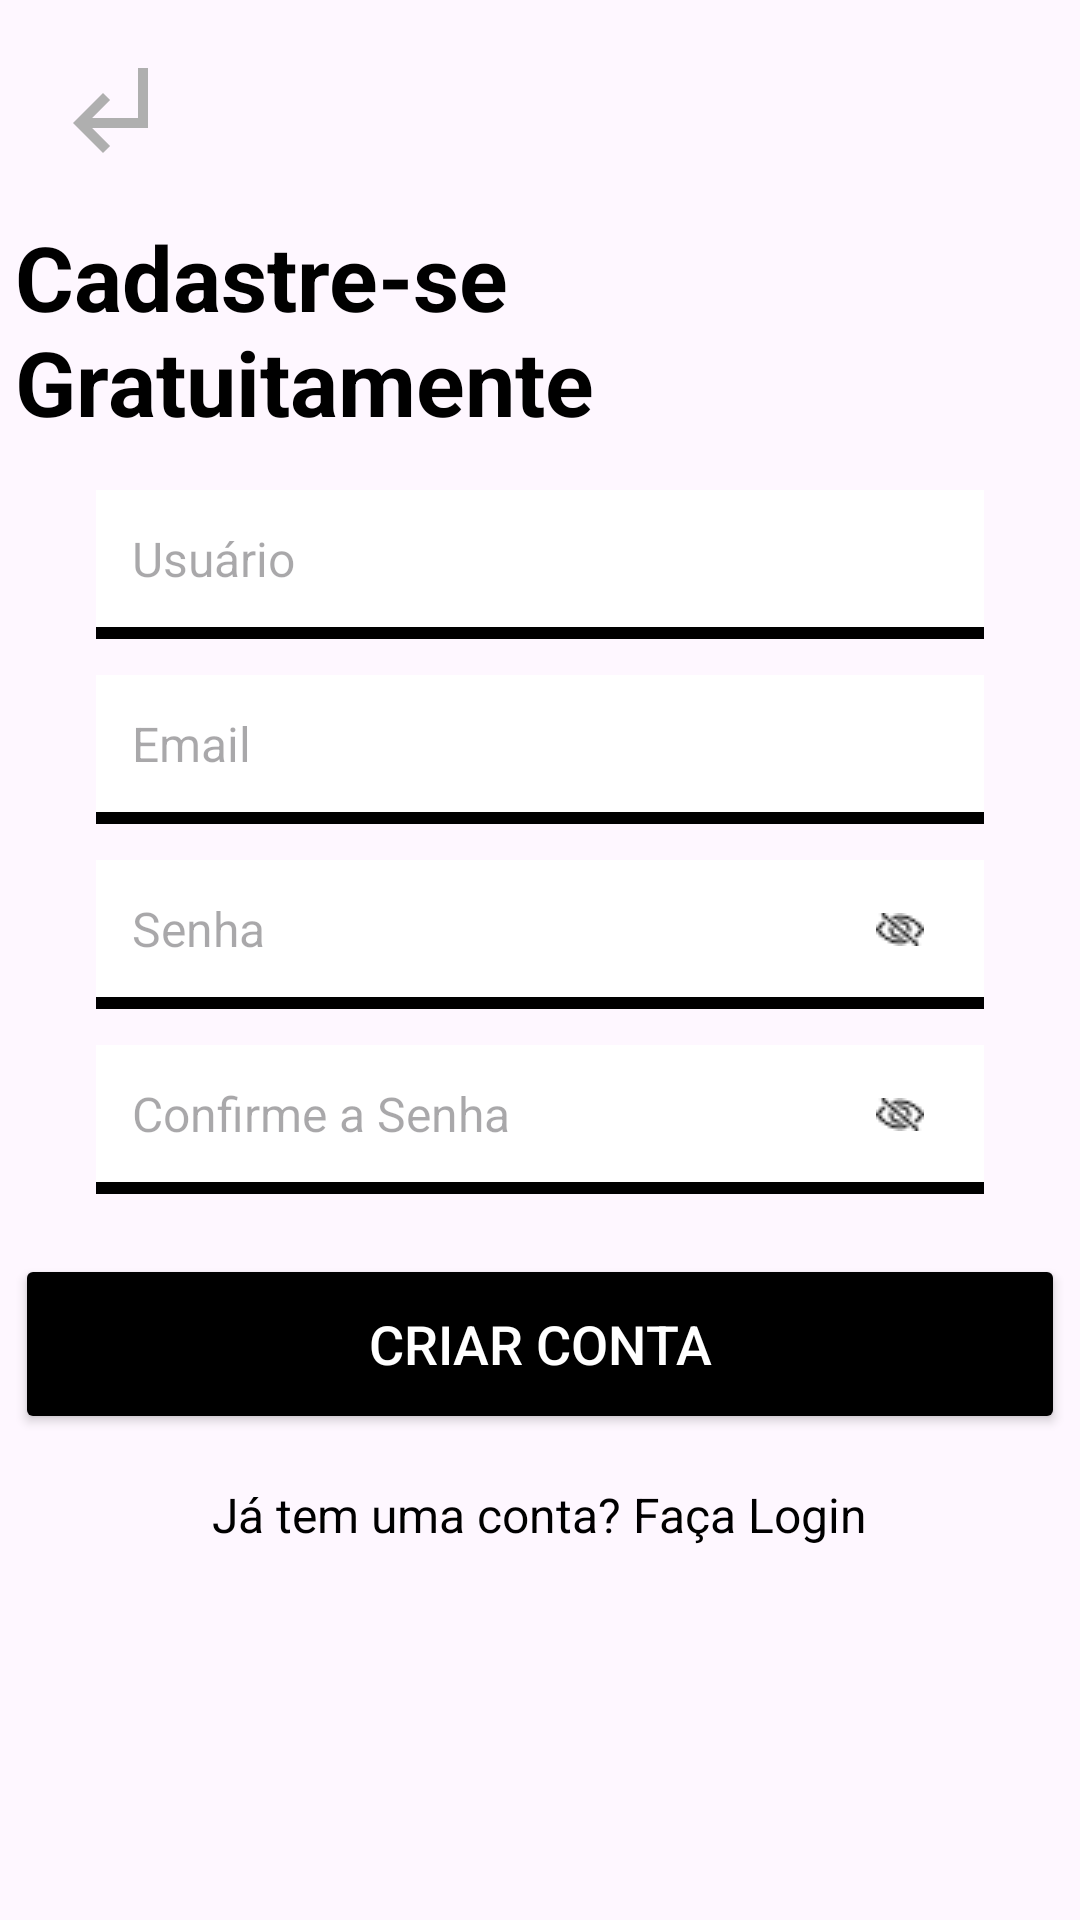

This screen was rendered from an Android layout file. Write that file and the resources it references.
<!-- AndroidManifest.xml: application theme Theme.BancoDeDados -->
<!-- res/layout/activity_sign_up.xml -->
<?xml version="1.0" encoding="utf-8"?>
<androidx.constraintlayout.widget.ConstraintLayout xmlns:android="http://schemas.android.com/apk/res/android"
    xmlns:app="http://schemas.android.com/apk/res-auto"
    xmlns:tools="http://schemas.android.com/tools"
    android:id="@+id/main"
    android:layout_width="match_parent"
    android:layout_height="match_parent"
    android:background="@drawable/custom_background"
    tools:context=".SignUpActivity">

    <ImageButton
        android:id="@+id/backButton"
        android:layout_width="40dp"
        android:layout_height="40dp"
        android:background="?attr/selectableItemBackgroundBorderless"
        android:src="@drawable/ic_arrow_left"
        android:contentDescription="@string/back_button"
        android:onClick="goToBackScreen"
        app:layout_constraintTop_toTopOf="parent"
        app:layout_constraintStart_toStartOf="parent"
        android:layout_margin="16dp" />

    <TextView
        android:id="@+id/loginTitle"
        android:layout_width="350dp"
        android:layout_height="wrap_content"
        android:text="Cadastre-se Gratuitamente"
        android:textSize="30dp"
        android:textColor="@android:color/black"
        android:textStyle="bold"
        app:layout_constraintTop_toBottomOf="@id/backButton"
        app:layout_constraintStart_toStartOf="parent"
        app:layout_constraintEnd_toEndOf="parent"
        android:layout_marginTop="16dp" />

    <EditText
        android:id="@+id/usernameInput"
        android:layout_width="0dp"
        android:layout_height="wrap_content"
        android:hint="Usuário"
        android:padding="12dp"
        android:textSize="16sp"
        android:background="@color/white"
        app:layout_constraintTop_toBottomOf="@id/loginTitle"
        app:layout_constraintStart_toStartOf="parent"
        app:layout_constraintEnd_toEndOf="parent"
        android:layout_marginHorizontal="32dp"
        android:layout_marginTop="16dp" />

    <View
        android:id="@+id/line_below_username"
        android:layout_width="0dp"
        android:layout_height="4dp"
        android:background="@color/black"
        app:layout_constraintTop_toBottomOf="@id/usernameInput"
        app:layout_constraintStart_toStartOf="parent"
        app:layout_constraintEnd_toEndOf="parent"
        android:layout_marginHorizontal="32dp"/>


    <EditText
        android:id="@+id/emailInput"
        android:layout_width="0dp"
        android:layout_height="wrap_content"
        android:hint="Email"
        android:padding="12dp"
        android:textSize="16sp"
        android:background="@color/white"
        app:layout_constraintTop_toBottomOf="@id/usernameInput"
        app:layout_constraintStart_toStartOf="parent"
        app:layout_constraintEnd_toEndOf="parent"
        android:layout_marginHorizontal="32dp"
        android:layout_marginTop="16dp" />

    <View
        android:id="@+id/line_below_email"
        android:layout_width="0dp"
        android:layout_height="4dp"
        android:background="@color/black"
        app:layout_constraintTop_toBottomOf="@id/emailInput"
        app:layout_constraintStart_toStartOf="parent"
        app:layout_constraintEnd_toEndOf="parent"
        android:layout_marginHorizontal="32dp"/>

    <EditText
        android:id="@+id/passwordInput"
        android:layout_width="0dp"
        android:layout_height="wrap_content"
        android:hint="Senha"
        android:padding="12dp"
        android:textSize="16sp"
        android:inputType="textPassword"
        android:background="@android:color/white"
        app:layout_constraintTop_toBottomOf="@id/emailInput"
        app:layout_constraintStart_toStartOf="parent"
        app:layout_constraintEnd_toEndOf="parent"
        android:layout_marginHorizontal="32dp"
        android:layout_marginTop="16dp" />

    <ImageButton
        android:id="@+id/togglePasswordButton"
        android:layout_width="60dp"
        android:layout_height="60dp"
        android:background="?attr/selectableItemBackgroundBorderless"
        android:src="@drawable/ic_visibility_off"
        android:contentDescription="Alternar visibilidade"
        app:layout_constraintTop_toTopOf="@id/passwordInput"
        app:layout_constraintBottom_toBottomOf="@id/passwordInput"
        app:layout_constraintEnd_toEndOf="parent"
        android:layout_marginEnd="30dp" />

    <View
        android:id="@+id/line_below_password"
        android:layout_width="0dp"
        android:layout_height="4dp"
        android:background="@color/black"
        app:layout_constraintTop_toBottomOf="@id/passwordInput"
        app:layout_constraintStart_toStartOf="parent"
        app:layout_constraintEnd_toEndOf="parent"
        android:layout_marginHorizontal="32dp"/>

    <EditText
        android:id="@+id/confirmPasswordInput"
        android:layout_width="0dp"
        android:layout_height="wrap_content"
        android:hint="Confirme a Senha"
        android:padding="12dp"
        android:textSize="16sp"
        android:inputType="textPassword"
        android:background="@android:color/white"
        app:layout_constraintTop_toBottomOf="@id/passwordInput"
        app:layout_constraintStart_toStartOf="parent"
        app:layout_constraintEnd_toEndOf="parent"
        android:layout_marginHorizontal="32dp"
        android:layout_marginTop="16dp" />

    <ImageButton
        android:id="@+id/toggleConfirmPasswordButton"
        android:layout_width="60dp"
        android:layout_height="60dp"
        android:background="?attr/selectableItemBackgroundBorderless"
        android:src="@drawable/ic_visibility_off"
        android:contentDescription="Alternar visibilidade"
        app:layout_constraintTop_toTopOf="@id/confirmPasswordInput"
        app:layout_constraintBottom_toBottomOf="@id/confirmPasswordInput"
        app:layout_constraintEnd_toEndOf="parent"
        android:layout_marginEnd="30dp" />

    <View
        android:id="@+id/line_below_confirmPassword"
        android:layout_width="0dp"
        android:layout_height="4dp"
        android:background="@color/black"
        app:layout_constraintTop_toBottomOf="@id/confirmPasswordInput"
        app:layout_constraintStart_toStartOf="parent"
        app:layout_constraintEnd_toEndOf="parent"
        android:layout_marginHorizontal="32dp"/>

    <Button
        android:id="@+id/createAccountButton"
        android:layout_width="350dp"
        android:layout_height="60dp"
        android:text="Criar Conta"
        android:backgroundTint="@color/black"
        android:textColor="@android:color/white"
        android:textSize="18sp"
        android:elevation="4dp"
        app:layout_constraintTop_toBottomOf="@id/confirmPasswordInput"
        app:layout_constraintStart_toStartOf="parent"
        app:layout_constraintEnd_toEndOf="parent"
        android:layout_marginHorizontal="32dp"
        android:layout_marginTop="24dp" />

    <TextView
        android:id="@+id/loginText"
        android:layout_width="wrap_content"
        android:layout_height="wrap_content"
        android:text="Já tem uma conta? Faça Login"
        android:textSize="16sp"
        android:textColor="@color/black"
        android:clickable="true"
        android:onClick="goToLogin"
        app:layout_constraintTop_toBottomOf="@id/createAccountButton"
        app:layout_constraintStart_toStartOf="parent"
        app:layout_constraintEnd_toEndOf="parent"
        android:layout_marginTop="16dp" />

</androidx.constraintlayout.widget.ConstraintLayout>
<!-- resources referenced by this layout -->
<resources>
  <color name="black">#000000</color>
  <color name="white">#FFFFFFFF</color>
  <!-- drawable ic_arrow_left (drawable) -->
  <vector xmlns:android="http://schemas.android.com/apk/res/android" android:height="40dp" android:tint="#AFAFAF" android:viewportHeight="24" android:viewportWidth="24" android:width="40dp">
        
      <path android:fillColor="@android:color/white" android:pathData="M11,9l1.42,1.42L8.83,14H18V4h2v12H8.83l3.59,3.58L11,21l-6,-6 6,-6z"/>
      
  </vector>
  <!-- drawable ic_visibility_off: png bitmap (drawable, 320 bytes) -->
  <string name="back_button">Botão para voltar para a tela anterior</string>
  <style name="Theme.BancoDeDados" parent="Base.Theme.BancoDeDados" />
  <style name="Base.Theme.BancoDeDados" parent="Theme.Material3.DayNight.NoActionBar">
          
          
      </style>
</resources>
